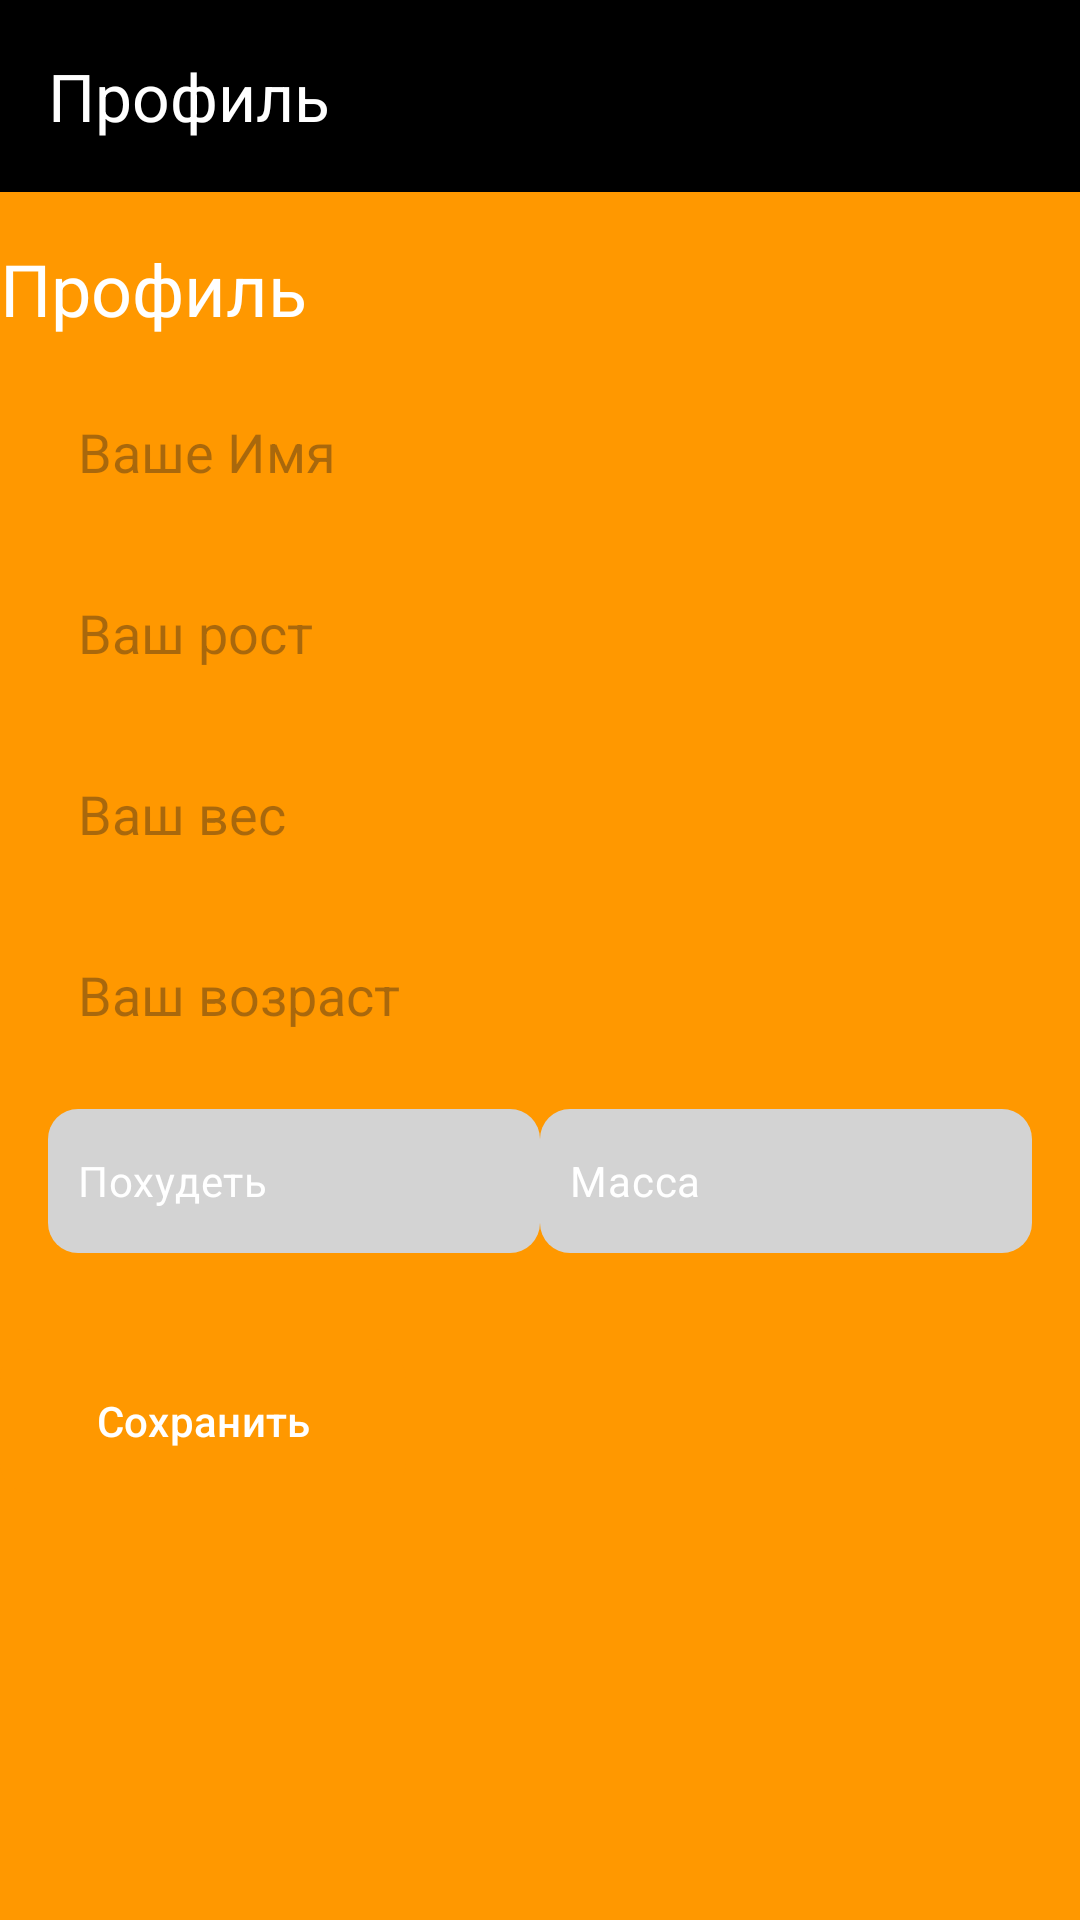

Android layout source for this screen:
<!-- AndroidManifest.xml: application theme Theme.CaloFits -->
<!-- res/layout/activity_profile.xml -->
<?xml version="1.0" encoding="utf-8"?>
<androidx.constraintlayout.widget.ConstraintLayout xmlns:android="http://schemas.android.com/apk/res/android"
    xmlns:app="http://schemas.android.com/apk/res-auto"
    xmlns:tools="http://schemas.android.com/tools"
    android:layout_width="match_parent"
    android:layout_height="match_parent"
    tools:context=".ProfileActivity">

    <com.google.android.material.appbar.AppBarLayout
        android:layout_width="match_parent"
        android:layout_height="match_parent"
        app:layout_constraintEnd_toEndOf="parent"
        app:layout_constraintStart_toStartOf="parent"
        android:background="@color/orange"
        app:layout_constraintTop_toTopOf="parent">

        <androidx.appcompat.widget.Toolbar
            android:id="@+id/toolbar"
            android:layout_width="match_parent"
            android:layout_height="?attr/actionBarSize"
            android:background="@color/black"
            android:elevation="4dp"

            android:theme="@style/ThemeOverlay.AppCompat.Dark.ActionBar"
            app:popupTheme="@style/ThemeOverlay.AppCompat.Light"
            app:title="Профиль" />
        <TextView
            android:id="@+id/profileTitle"
            android:layout_width="wrap_content"
            android:layout_height="wrap_content"
            android:text="Профиль"
            android:textSize="24sp"
            android:textColor="#FFFFFF"
            android:layout_marginTop="16dp"
            android:layout_centerHorizontal="true" />

        <EditText
            android:id="@+id/nameEditText"
            android:layout_width="match_parent"
            android:layout_height="wrap_content"
            android:hint="Ваше Имя"
            android:layout_below="@id/profileTitle"
            android:layout_marginTop="16dp"
            android:layout_marginHorizontal="16dp"
            android:background="@drawable/rounded_edit_text"
            android:padding="10dp" />

        <EditText
            android:id="@+id/heightEditText"
            android:layout_width="match_parent"
            android:layout_height="wrap_content"
            android:hint="Ваш рост"
            android:layout_below="@id/nameEditText"
            android:layout_marginTop="16dp"
            android:layout_marginHorizontal="16dp"
            android:background="@drawable/rounded_edit_text"
            android:padding="10dp" />

        <EditText
            android:id="@+id/weightEditText"
            android:layout_width="match_parent"
            android:layout_height="wrap_content"
            android:hint="Ваш вес"
            android:layout_below="@id/heightEditText"
            android:layout_marginTop="16dp"
            android:layout_marginHorizontal="16dp"
            android:background="@drawable/rounded_edit_text"
            android:padding="10dp" />

        <EditText
            android:id="@+id/ageEditText"
            android:layout_width="match_parent"
            android:layout_height="wrap_content"
            android:hint="Ваш возраст"
            android:layout_below="@id/weightEditText"
            android:layout_marginTop="16dp"
            android:layout_marginHorizontal="16dp"
            android:background="@drawable/rounded_edit_text"
            android:padding="10dp" />

        <RadioGroup
            android:id="@+id/goalRadioGroup"
            android:layout_width="match_parent"
            android:layout_height="wrap_content"
            android:layout_below="@id/ageEditText"
            android:layout_marginTop="16dp"
            android:layout_marginHorizontal="16dp"
            android:orientation="horizontal">

            <RadioButton
                android:id="@+id/loseWeightRadioButton"
                android:layout_width="0dp"
                android:layout_height="wrap_content"
                android:layout_weight="1"
                android:text="Похудеть"
                android:background="@drawable/rounded_radio_button"
                android:button="@null"
                android:padding="10dp"
                android:textColor="#FFFFFF" />

            <RadioButton
                android:id="@+id/gainWeightRadioButton"
                android:layout_width="0dp"
                android:layout_height="wrap_content"
                android:layout_weight="1"
                android:text="Масса"
                android:background="@drawable/rounded_radio_button"
                android:button="@null"
                android:padding="10dp"
                android:textColor="#FFFFFF" />
        </RadioGroup>

        <Button
            android:id="@+id/saveButton"
            android:layout_width="wrap_content"
            android:layout_height="wrap_content"
            android:text="Сохранить"
            android:layout_below="@id/goalRadioGroup"
            android:layout_centerHorizontal="true"
            android:layout_marginTop="32dp"
            android:background="@drawable/rounded_button"
            android:textColor="#FFFFFF"
            android:paddingHorizontal="32dp"
            android:paddingVertical="10dp" />



    </com.google.android.material.appbar.AppBarLayout>



</androidx.constraintlayout.widget.ConstraintLayout>
<!-- resources referenced by this layout -->
<resources>
  <color name="black">#FF000000</color>
  <color name="orange">#FFFF9800</color>
  <!-- drawable rounded_button (drawable) -->
  <shape xmlns:android="http://schemas.android.com/apk/res/android">
      <corners android:radius="10dp"/>
      <solid android:color="#000000"/>
  </shape>
  <!-- drawable rounded_radio_button (drawable) -->
  <selector xmlns:android="http://schemas.android.com/apk/res/android">
      <item android:state_checked="true">
          <shape>
              <corners android:radius="10dp"/>
              <solid android:color="#8B4513"/>
          </shape>
      </item>
      <item android:state_checked="false">
          <shape>
              <corners android:radius="10dp"/>
              <solid android:color="#D3D3D3"/>
          </shape>
      </item>
  </selector>
  <style name="Theme.CaloFits" parent="Base.Theme.CaloFits" />
  <style name="Base.Theme.CaloFits" parent="Theme.Material3.DayNight.NoActionBar">
  
          
           <item name="colorPrimary">@color/orange</item>
      </style>
</resources>
